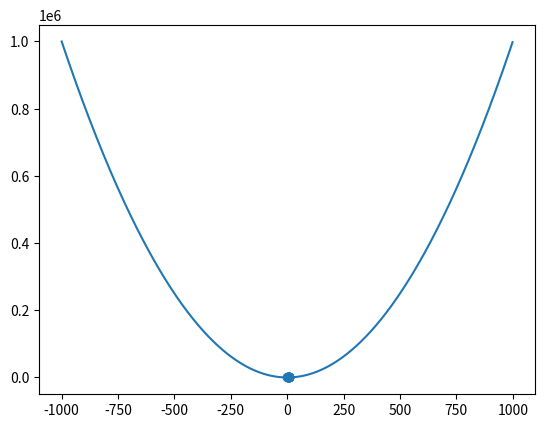

Write the Python code that produced this figure.
import matplotlib.pyplot as plt
import numpy as np

x = [1, 2, 3, 4, 5, 6, 7, 8, 9 , 10]
y = [1, 2, 3, 4, 5, 6, 7, 8, 9 , 10]

plt.scatter(x,y)
plt.show()

x1 = np.arange(-1000,1000,1)
y = x1**2

plt.plot(x1,y)
plt.show()